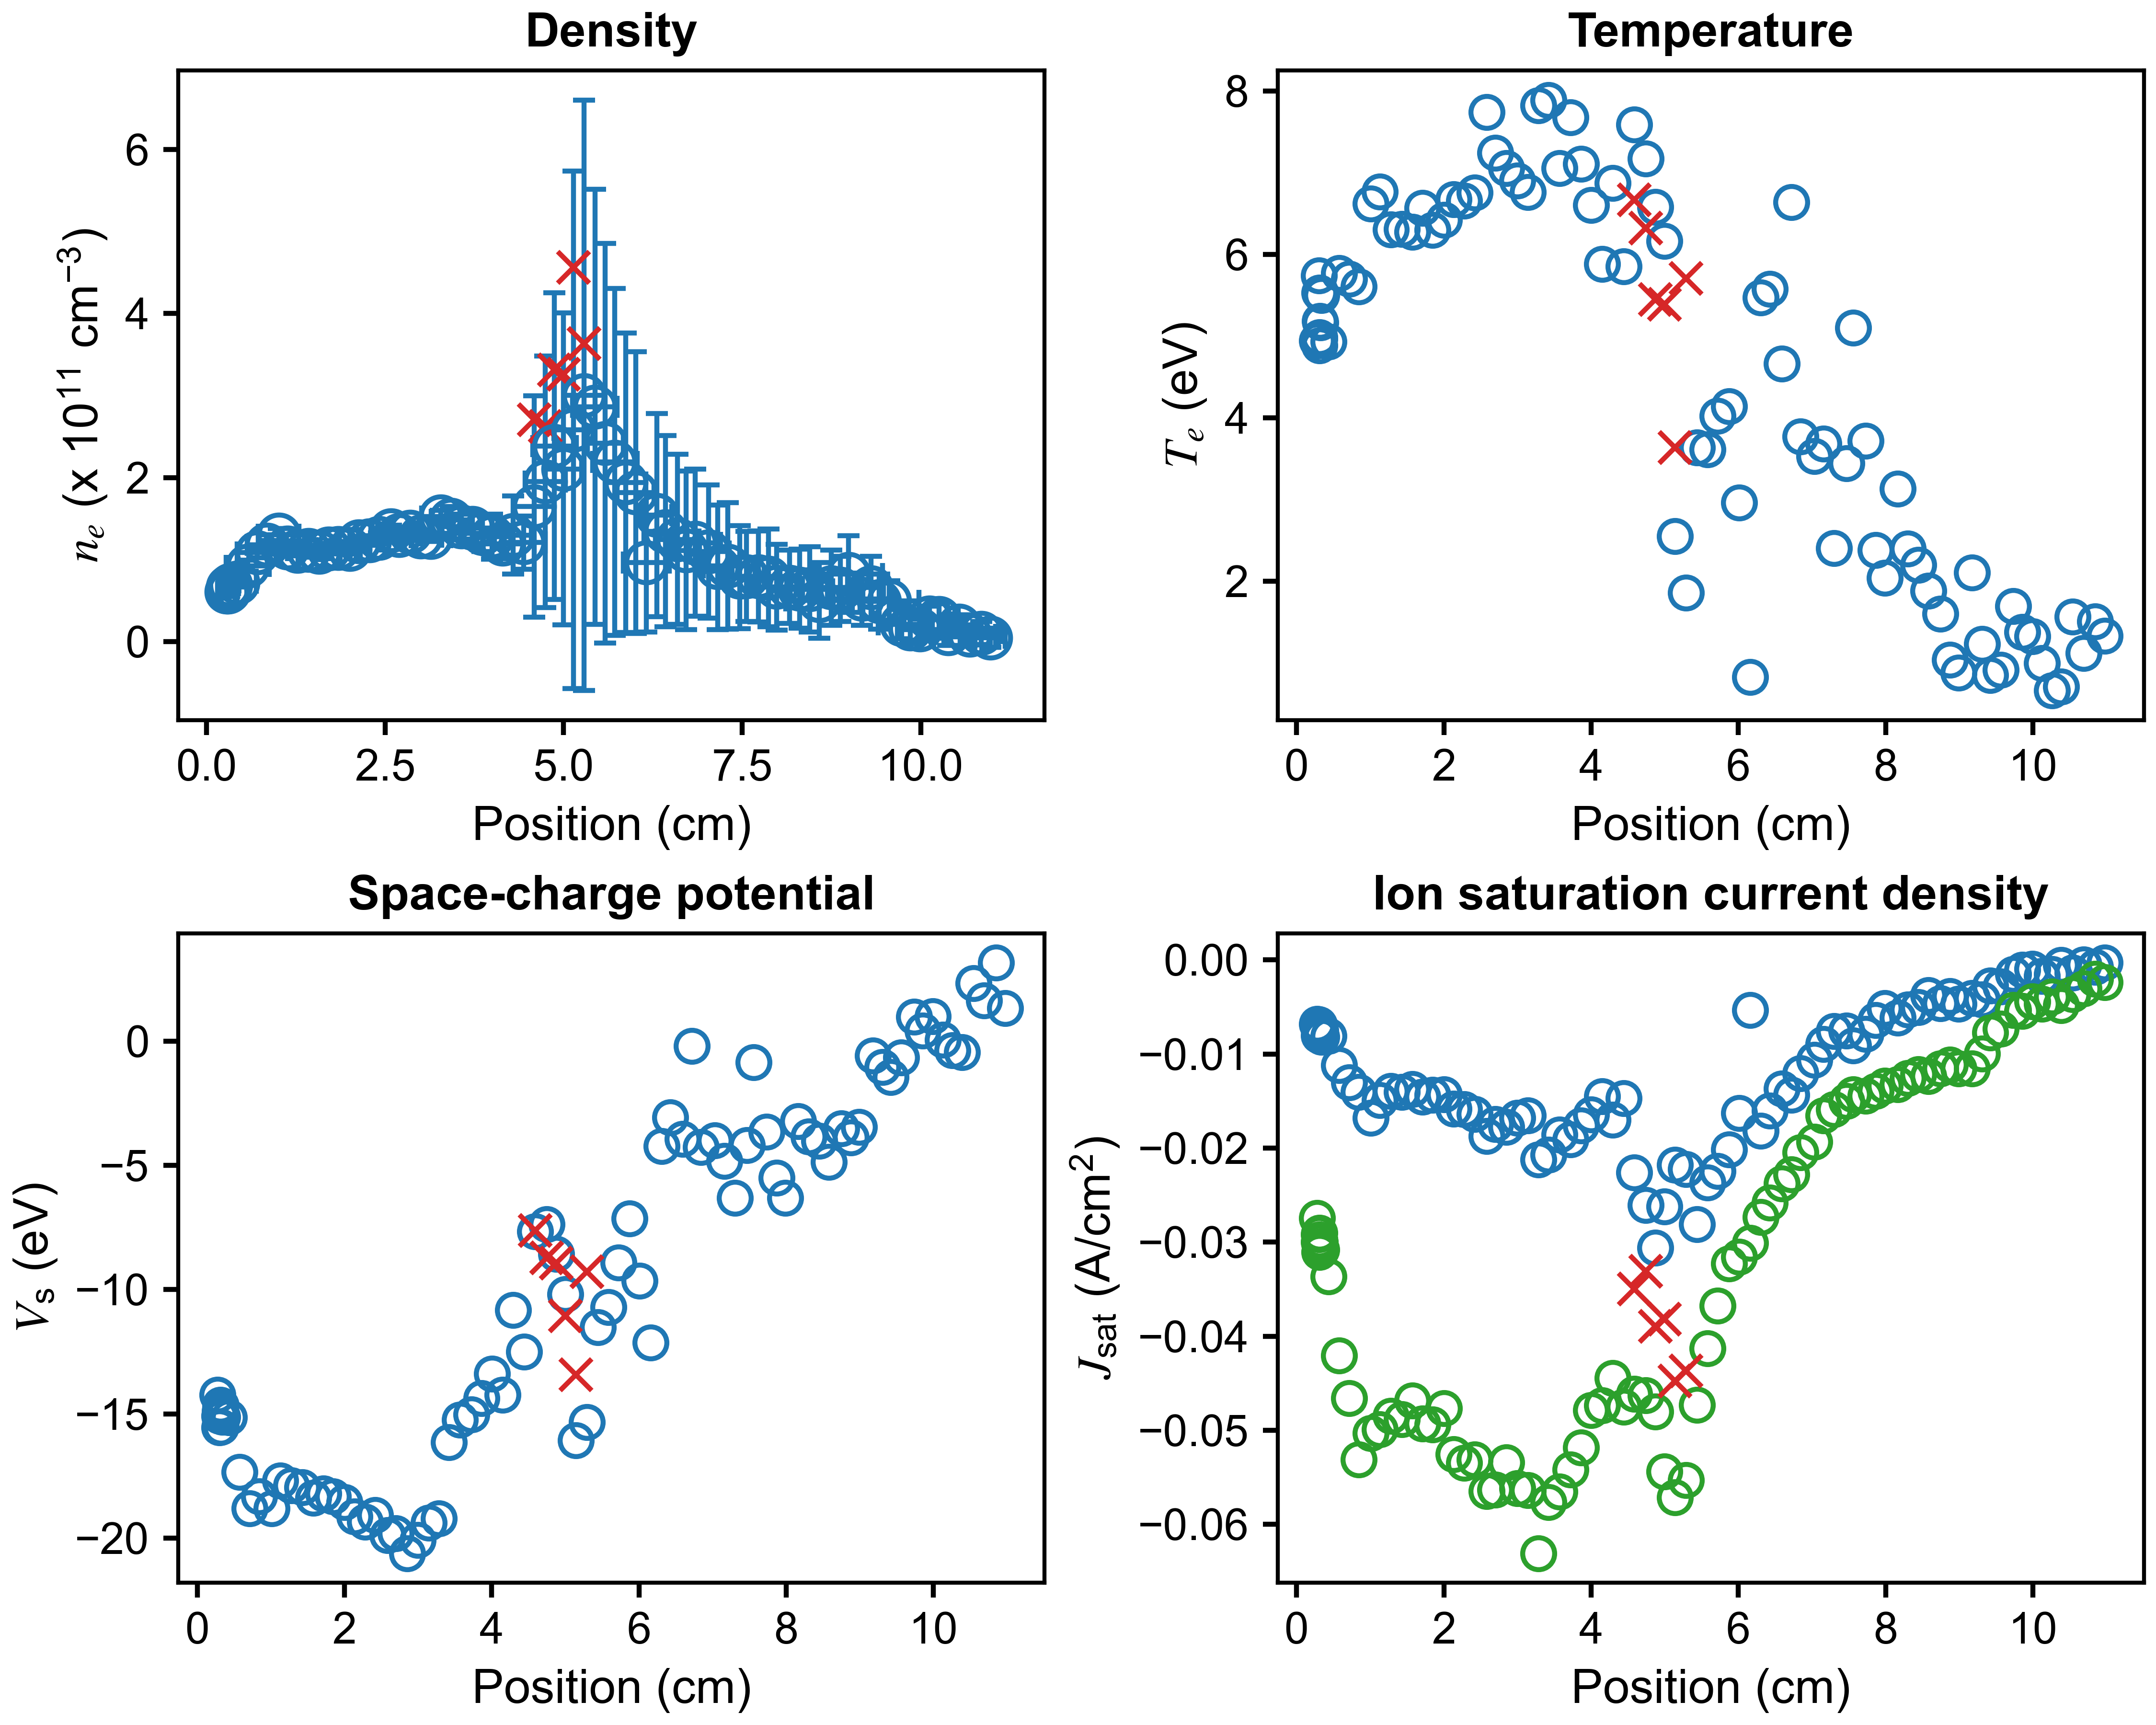

Data behind this chart, as committed beside it:
x (cm), n_e (cm^{-3}), T_e (eV), J_sat (A/cm^2), V_sc (eV), J_sat_robust (A/cm^2), x error (cm), n_e error (cm^{-3}), T_e error (eV), J_sat error (A/cm^2), V_sc error (eV)
10.97, 4452575515, 1.332, -0.0002909, 1.331, -0.002395, 0.2112, 11595242670, 2.555, 0.002078, 4.675
10.85, 10592381038, 1.507, -0.0007244, 3.157, -0.002019, 0.2947, 14035377015, 3.304, 0.001264, 7.27
10.69, 8156263513, 1.119, -0.000501, 1.635, -0.003052, 0.3604, 12096675709, 1.184, 0.001435, 1.971
10.54, 19408063878, 1.563, -0.001345, 2.327, -0.003645, 0.2792, 13486436797, 1.551, 0.002002, 3.248
10.39, 10114887034, 0.7078, -0.0005366, -0.4451, -0.004808, 0.2186, 15046067957, 0.9257, 0.002124, 1.445
10.26, 28518319198, 0.6604, -0.001483, -0.3633, -0.003893, 0.268, 17587787620, 0.7277, 0.001995, 1.308
10.12, 29065014725, 0.9925, -0.001714, 0.05048, -0.004683, 0.3544, 14396899188, 0.5339, 0.002442, 0.826
9.991, 14799296844, 1.322, -0.0009643, 1.008, -0.004403, 0.2719, 12877368908, 0.942, 0.002498, 1.713
9.856, 15554931435, 1.375, -0.001028, 0.4226, -0.005411, 0.1831, 17954163570, 1.808, 0.004123, 3.427
9.734, 21204746551, 1.696, -0.001517, 0.9844, -0.005317, 0.3252, 17813042672, 1.07, 0.005142, 2.066
9.562, 49502007355, 0.9154, -0.002843, -0.6574, -0.007328, 0.4124, 24384381883, 0.4383, 0.004706, 0.6677
9.419, 48840611113, 0.8504, -0.00274, -1.442, -0.007746, 0.2273, 33659345448, 0.6389, 0.007283, 1.016
9.307, 66079915798, 1.229, -0.004194, -1.044, -0.009984, 0.1751, 38153434954, 0.6398, 0.01107, 1.107
9.175, 51766654629, 2.105, -0.004033, -0.5755, -0.01156, 0.4024, 31651458752, 0.7647, 0.01665, 1.624
8.99, 82336327551, 0.8794, -0.004668, -3.452, -0.01153, 0.4775, 46510349086, 0.4321, 0.01561, 0.6258
8.877, 64328029986, 1.039, -0.003852, -3.884, -0.01114, 0.1841, 39599607794, 0.4767, 0.01621, 0.7789
8.747, 65756124440, 1.597, -0.004596, -3.518, -0.01154, 0.2275, 45726556152, 0.6072, 0.02614, 1.291
8.579, 50029026264, 1.883, -0.003728, -4.856, -0.01233, 0.4653, 46065602804, 0.7889, 0.03562, 2.063
8.446, 63525343765, 2.195, -0.005034, -4.013, -0.01215, 0.3233, 51872976473, 0.8798, 0.04284, 2.152
8.303, 64278540293, 2.397, -0.005281, -3.838, -0.01256, 0.1696, 48166162458, 0.8889, 0.04286, 2.166
8.164, 66823368841, 3.129, -0.006144, -3.218, -0.01323, 0.4345, 44925299678, 0.9746, 0.05113, 2.535
7.987, 66434899888, 2.038, -0.005108, -6.304, -0.01336, 0.3603, 52286100166, 0.7793, 0.04909, 1.913
7.869, 77811959866, 2.379, -0.006373, -5.493, -0.01393, 0.1613, 59535651206, 0.9569, 0.06025, 2.256
7.73, 79183819013, 3.719, -0.007851, -3.655, -0.01445, 0.4354, 55557224148, 1.585, 0.07867, 3.624
7.558, 79476823446, 5.102, -0.00908, -0.8432, -0.01428, 0.2535, 54931021406, 1.741, 0.09886, 4.623
7.466, 78597088425, 3.44, -0.007531, -4.19, -0.01501, 0.2166, 62755275855, 1.294, 0.08551, 3.368
7.303, 92078395717, 2.404, -0.007573, -6.308, -0.01585, 0.3966, 77148141078, 1.345, 0.08253, 2.755
7.159, 90423415673, 3.683, -0.008927, -4.833, -0.01654, 0.2009, 75821501543, 1.584, 0.1159, 3.973
7.03, 109665876714, 3.529, -0.01062, -3.992, -0.01933, 0.286, 81275181203, 1.841, 0.1092, 4.032
6.844, 120577776784, 3.77, -0.01203, -4.26, -0.02044, 0.3538, 89893229026, 1.597, 0.1352, 3.794
6.718, 111259578881, 6.638, -0.01435, -0.1995, -0.02278, 0.184, 96796615390, 2.613, 0.2456, 7.496
6.593, 124693121999, 4.663, -0.01368, -3.943, -0.02378, 0.3039, 103753913070, 1.648, 0.2005, 4.66
6.426, 134587123809, 5.573, -0.01601, -3.077, -0.02581, 0.3024, 116403538360, 2.422, 0.2668, 6.168
6.305, 154003600842, 5.469, -0.01816, -4.22, -0.02731, 0.2074, 123849568847, 1.984, 0.2949, 5.382
6.158, 96087194257, 0.8264, -0.005342, -12.13, -0.03008, 0.3203, 84608604167, 0.6804, 0.06578, 0.9141
6.008, 181569631608, 2.959, -0.0163, -9.638, -0.03156, 0.257, 171841418772, 1.421, 0.279, 3.368
5.874, 193690011065, 4.139, -0.02014, -7.14, -0.03228, 0.2792, 182824212392, 1.998, 0.362, 4.698
5.719, 218778872832, 4.023, -0.02246, -8.909, -0.03676, 0.3147, 211511115031, 2.353, 0.4386, 5.21
5.585, 242009077389, 3.609, -0.02368, -10.72, -0.04128, 0.2504, 243562933576, 2.07, 0.497, 4.75
5.441, 286185069953, 3.634, -0.02809, -11.51, -0.0473, 0.3118, 265166128613, 1.994, 0.5631, 4.377
5.289, 300343847764, 1.856, -0.02225, -15.34, -0.05532, 0.2771, 360048026254, 1.153, 0.5462, 2.226
5.142, 258065626934, 2.551, -0.02176, -16.07, -0.05715, 0.2764, 315351203090, 1.04, 0.6248, 2.937
4.999, 210551339729, 6.162, -0.02623, -10.18, -0.05439, 0.2543, 190086006431, 2.312, 0.6662, 6.833
4.873, 238348494195, 6.578, -0.03061, -8.567, -0.04799, 0.3035, 187154785515, 1.887, 0.6703, 5.539
4.745, 194842879790, 7.172, -0.02605, -7.376, -0.04627, 0.2833, 153465530319, 2.164, 0.5832, 6.666
4.587, 164690374969, 7.589, -0.02261, -7.656, -0.04615, 0.2804, 135207826638, 2.578, 0.5539, 7.831
4.44, 120694214217, 5.848, -0.01468, -12.49, -0.04749, 0.3031, 32475324061, 1.389, 0.1081, 2.39
4.292, 129782549656, 6.869, -0.01701, -10.83, -0.04444, 0.2596, 47582056278, 1.637, 0.1865, 3.638
4.148, 118937061496, 5.88, -0.0145, -14.24, -0.04737, 0.2851, 17988782317, 1.071, 0.05773, 1.569
4.001, 127705267318, 6.601, -0.01643, -13.39, -0.04788, 0.2609, 27399507831, 1.392, 0.1036, 2.425
3.862, 132111944519, 7.104, -0.01758, -14.37, -0.05186, 0.3065, 22410044659, 1.357, 0.08992, 2.088
3.722, 138357227292, 7.674, -0.01909, -15.03, -0.05418, 0.2741, 18407929727, 1.142, 0.08173, 1.871
3.571, 139978666190, 7.051, -0.01857, -15.25, -0.05654, 0.284, 15232269828, 0.9355, 0.05996, 1.512
3.421, 148288660490, 7.888, -0.02073, -16.14, -0.05766, 0.2753, 16568809305, 1.081, 0.07467, 1.686
3.282, 152339694878, 7.819, -0.02121, -19.21, -0.06307, 0.2693, 7850218172, 0.7113, 0.02497, 1.121
3.143, 127247554853, 6.759, -0.01655, -19.38, -0.05636, 0.2773, 5141370103, 0.5036, 0.0129, 1.044
2.997, 127665921245, 6.902, -0.01677, -20.07, -0.05615, 0.2954, 4536673086, 0.4533, 0.01167, 1.01
2.85, 133974931793, 7.053, -0.01777, -20.61, -0.05342, 0.2843, 4816939738, 0.4812, 0.01154, 1.071
2.699, 129892093222, 7.24, -0.01744, -19.81, -0.05632, 0.3026, 7949662563, 0.7113, 0.02859, 1.227
2.583, 135302783801, 7.741, -0.01875, -19.89, -0.05646, 0.2831, 6369799979, 0.6297, 0.02146, 1.128
... 25 more rows
